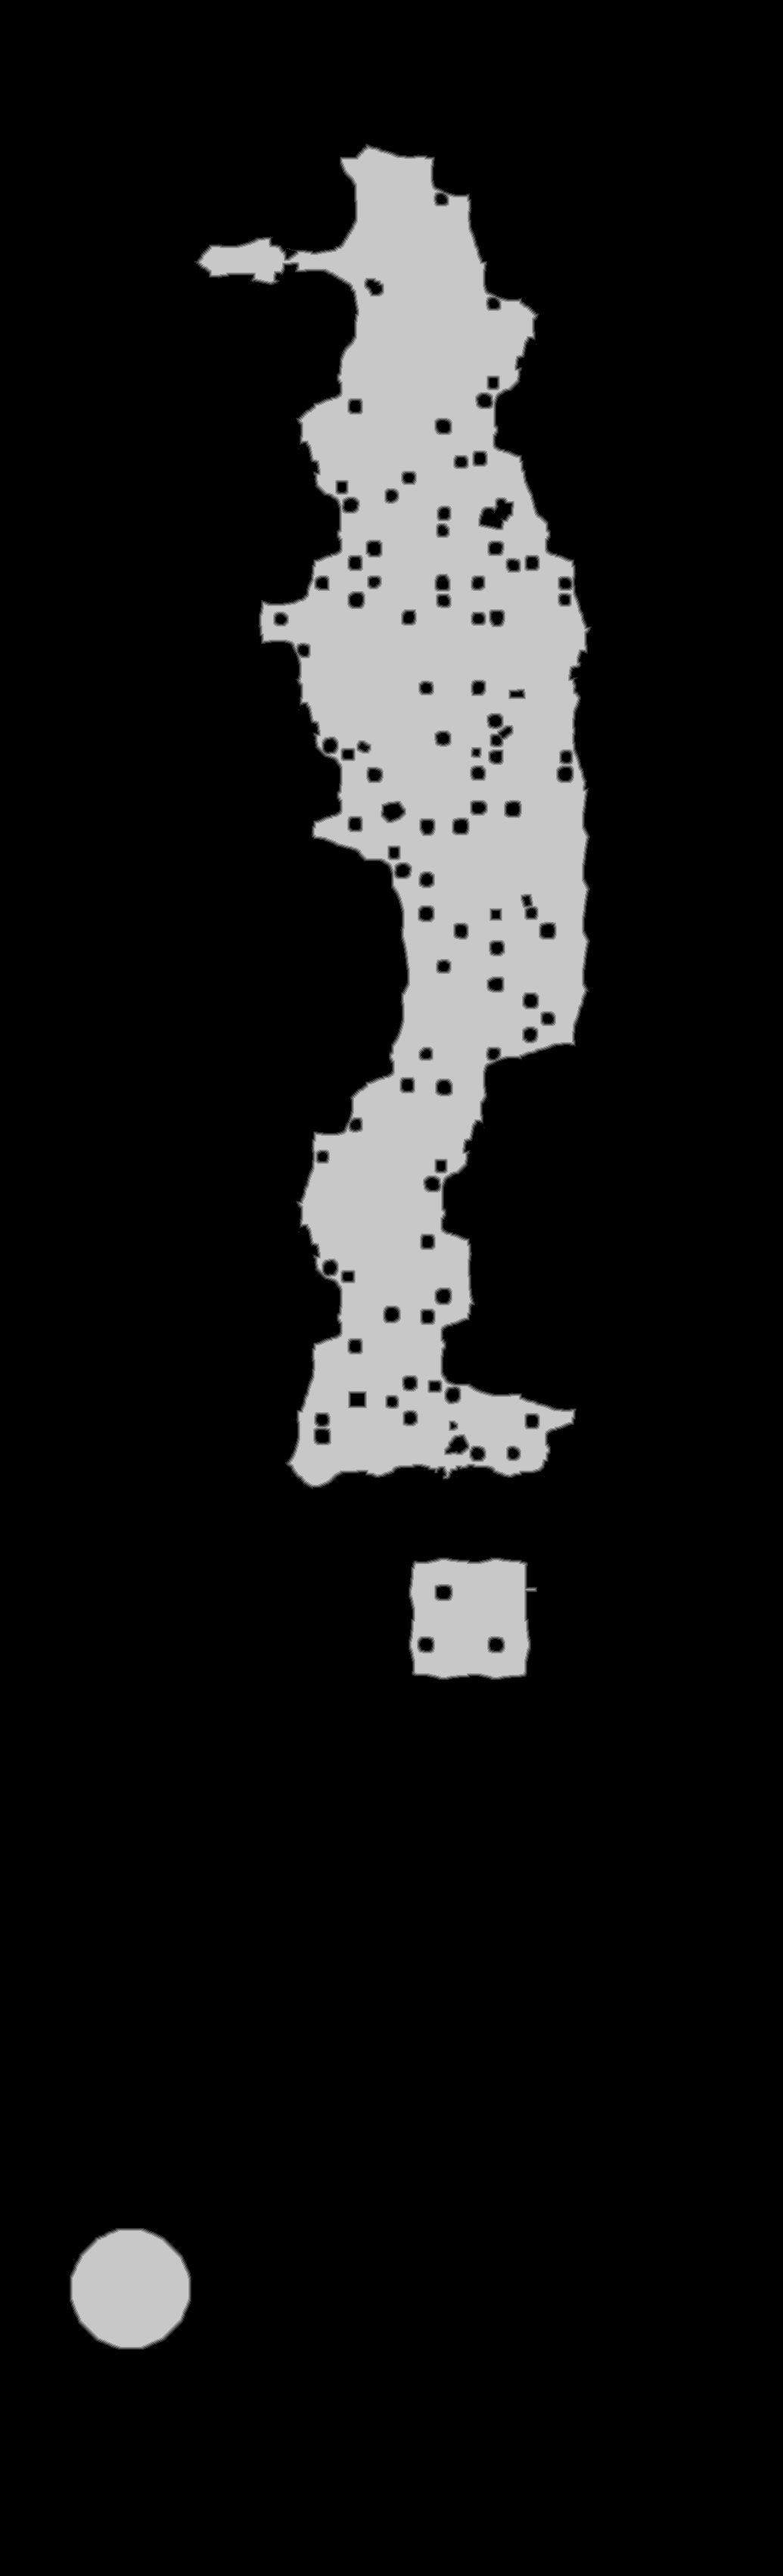

Values plotted in this chart, from the file beside it:
truth	truth_4a0858183f0.tsv
layer	melee
source	walk_0
read	2026-10-30 22:51:40
width	1035
height	3404
stride	518
base	0x4a0d0000000
origin	0x390010
score	0.9830
iou_melee	0.9830
iou_ranged	0.5711
nibble	0	3043436
nibble	1	14250
nibble	2	14856
nibble	3	15465
nibble	4	15892
nibble	5	419241
